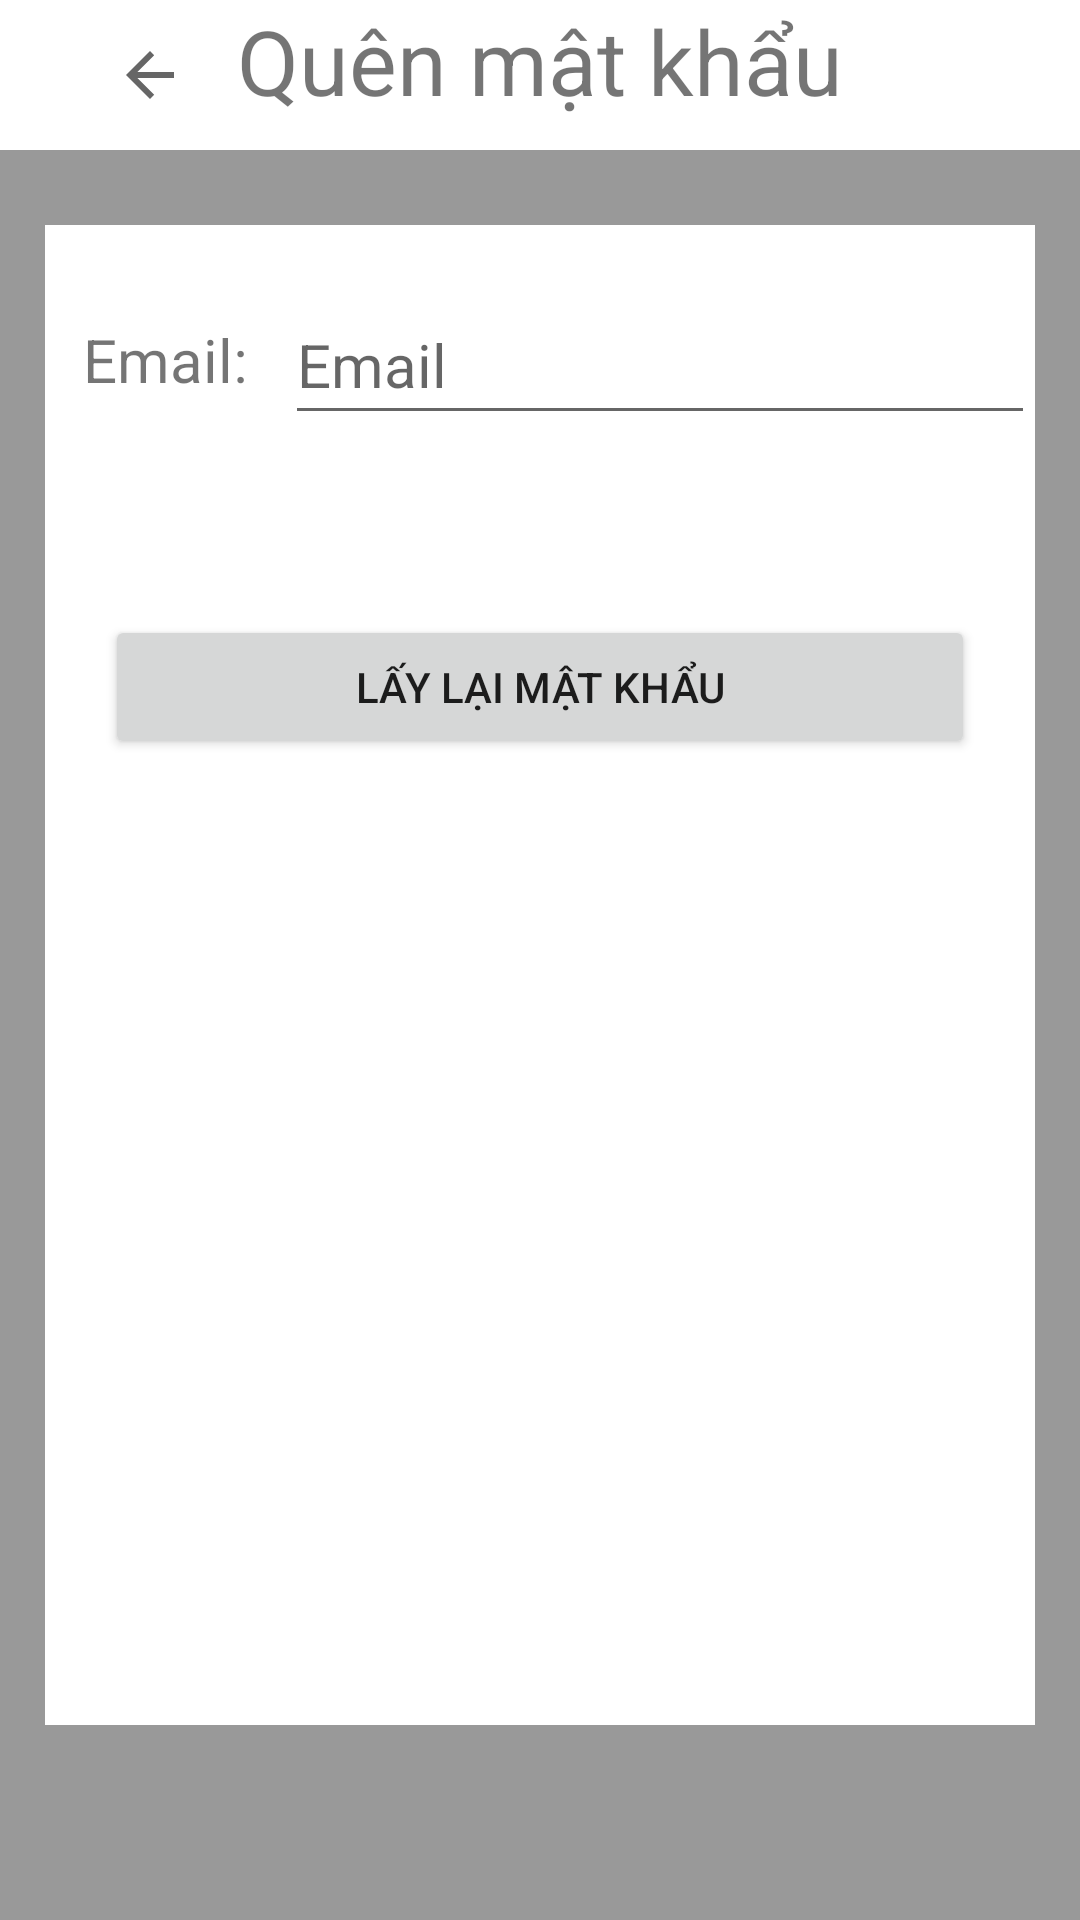

Layout XML and referenced resources for this Android screen:
<!-- AndroidManifest.xml: application theme Theme.DEMOInteviti -->
<!-- res/layout/activity_man_hinh_quen_mat_khau.xml -->
<?xml version="1.0" encoding="utf-8"?>
<androidx.constraintlayout.widget.ConstraintLayout xmlns:android="http://schemas.android.com/apk/res/android"
    xmlns:app="http://schemas.android.com/apk/res-auto"
    xmlns:tools="http://schemas.android.com/tools"
    android:layout_width="match_parent"
    android:layout_height="match_parent"
    tools:context=".ManHinh_DangKy">

  <LinearLayout
      android:id="@+id/LayoutDangKy"
      android:layout_width="match_parent"
      android:layout_height="match_parent"
      android:orientation="vertical"
      android:background="@color/Xam">

    <RelativeLayout
        android:layout_width="match_parent"
        android:layout_height="wrap_content"
        android:background="@color/white">

      <TextView
          android:id="@+id/textViewQuenMatKhau"
          android:layout_width="match_parent"
          android:layout_height="50dp"
          android:text="Quên mật khẩu"
          android:textSize="30dp"
          android:gravity="center_horizontal"/>

      <ImageButton
          android:id="@+id/imageButtonQuayVeQuenMatKhau"
          android:layout_width="100dp"
          android:layout_height="50dp"
          app:srcCompat="?attr/actionModeCloseDrawable"
          android:background="#00000000"
          android:contentDescription="Quay về màn hình Thêm"/>

    </RelativeLayout>

    <LinearLayout
        android:id="@+id/LayoutQuenMatKhau2"
        android:layout_width="match_parent"
        android:layout_height="500dp"
        android:orientation="vertical"
        android:layout_marginLeft="15dp"
        android:layout_marginRight="15dp"
        android:layout_marginTop="25dp"
        android:background="@color/white">

      <RelativeLayout
          android:layout_width="match_parent"
          android:layout_height="50dp"
          android:layout_marginTop="20dp">

        <TextView
            android:id="@+id/textViewQuenMatKhau2"
            android:layout_width="80dp"
            android:layout_height="50dp"
            android:text="Email:"
            android:textSize="20dp"
            android:gravity="center"/>

        <EditText
            android:id="@+id/editTextTextPasswordQuenMatKhau"
            android:layout_width="match_parent"
            android:layout_height="50dp"
            android:ems="10"
            android:inputType="textEmailAddress"
            android:layout_marginLeft="80dp"
            android:gravity="center_vertical"
            android:hint="Email"
            android:textSize="20dp"/>

      </RelativeLayout>



      <Button
          android:id="@+id/buttonQuenMatKhau"
          android:layout_width="match_parent"
          android:layout_height="wrap_content"
          android:layout_marginTop="60dp"
          android:layout_marginLeft="20dp"
          android:layout_marginRight="20dp"
          android:text="Lấy lại mật khẩu" />

    </LinearLayout>


  </LinearLayout>
</androidx.constraintlayout.widget.ConstraintLayout>
<!-- resources referenced by this layout -->
<resources>
  <color name="Xam">#999999</color>
  <color name="white">#FFFFFFFF</color>
  <style name="Theme.DEMOInteviti" parent="Theme.MaterialComponents.DayNight.DarkActionBar">
          
          <item name="colorPrimary">@color/purple_500</item>
          <item name="colorPrimaryVariant">@color/purple_700</item>
          <item name="colorOnPrimary">@color/white</item>
          
          <item name="colorSecondary">@color/teal_200</item>
          <item name="colorSecondaryVariant">@color/teal_700</item>
          <item name="colorOnSecondary">@color/black</item>
          
          <item name="android:statusBarColor">?attr/colorPrimaryVariant</item>
          
      </style>
  <color name="purple_500">#FF6200EE</color>
  <color name="purple_700">#FF3700B3</color>
  <color name="teal_200">#FF03DAC5</color>
  <color name="teal_700">#FF018786</color>
  <color name="black">#FF000000</color>
</resources>
